Labelled photos from "color_detector", an image-classification folder in paanajot/goldbox. The possible labels are: green, green inputs, purple, purple inputs, red, red inputs.

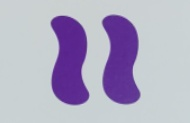
Label: purple

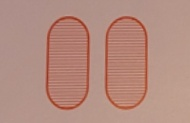
Label: red

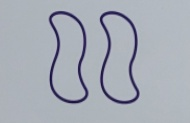
Label: purple

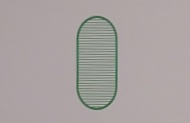
Label: green

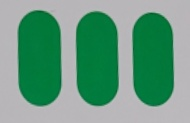
Label: green

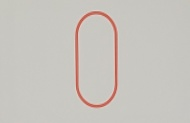
Label: red
